Image classification data set "dataset" (Burcu-weining/Guava-GAN-Image-Translation on GitHub). Class labels (2): unwrapped, wrapped.

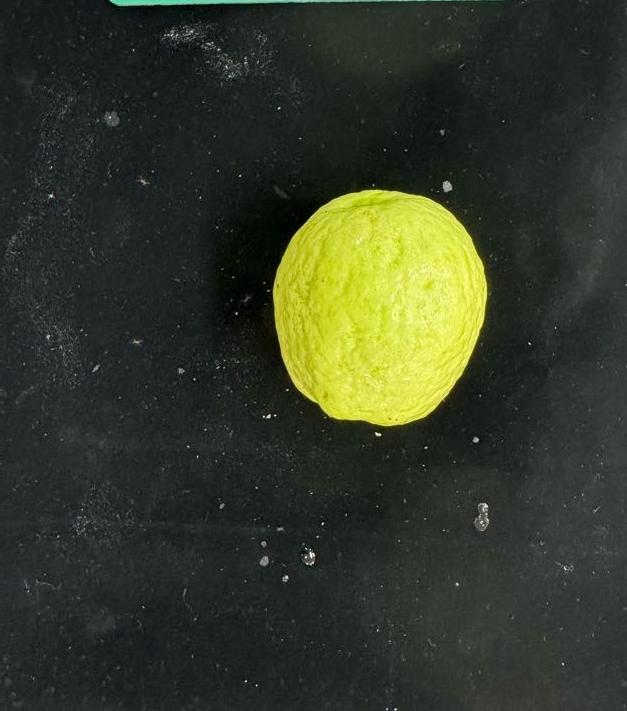
Label: unwrapped

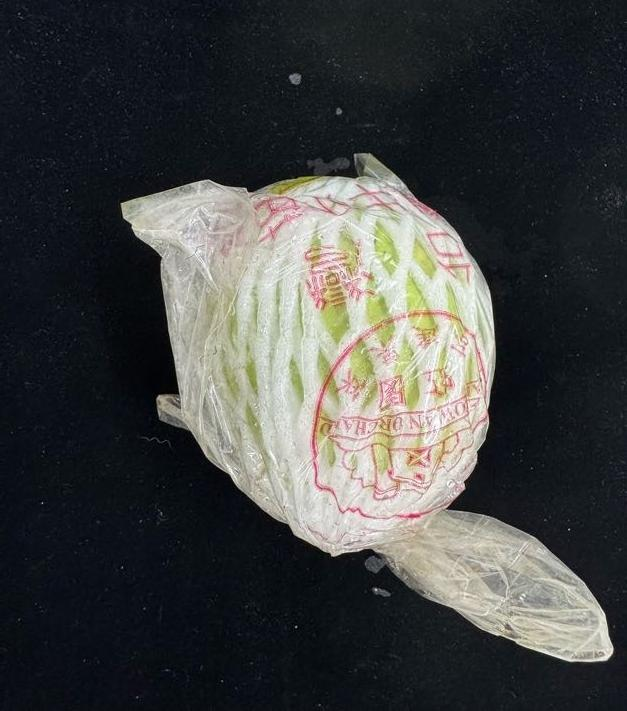
Label: wrapped

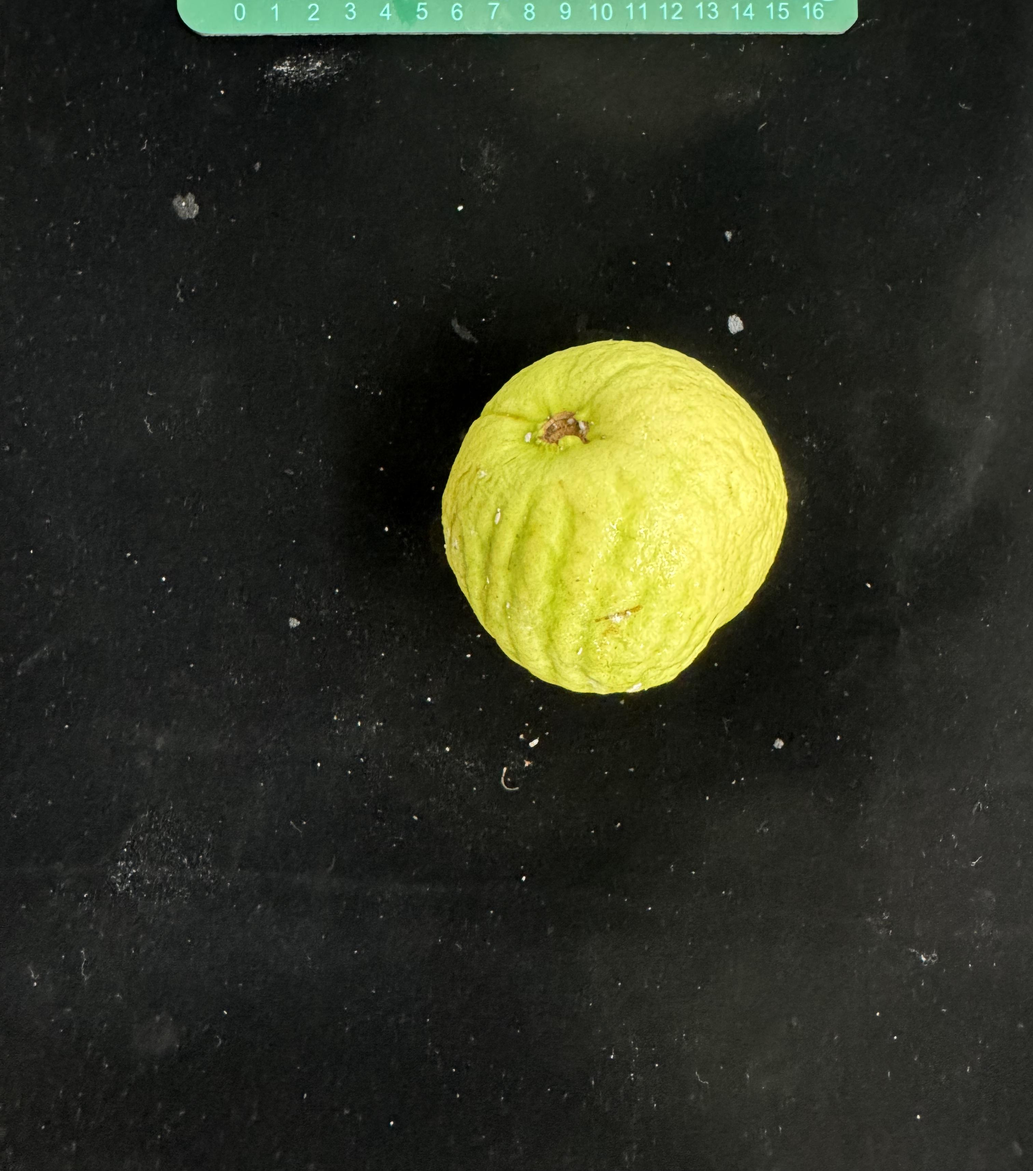
Label: unwrapped

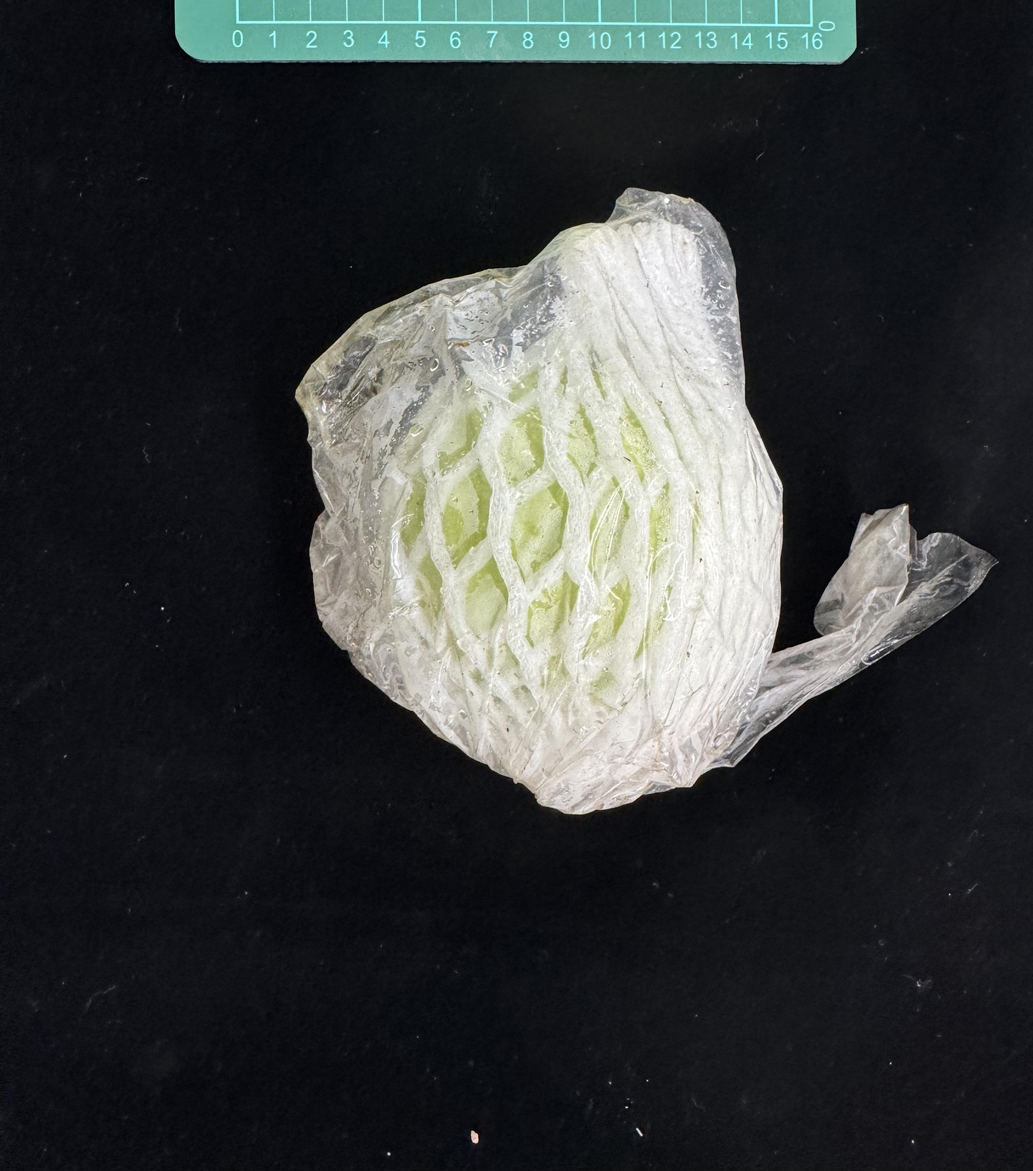
Label: wrapped

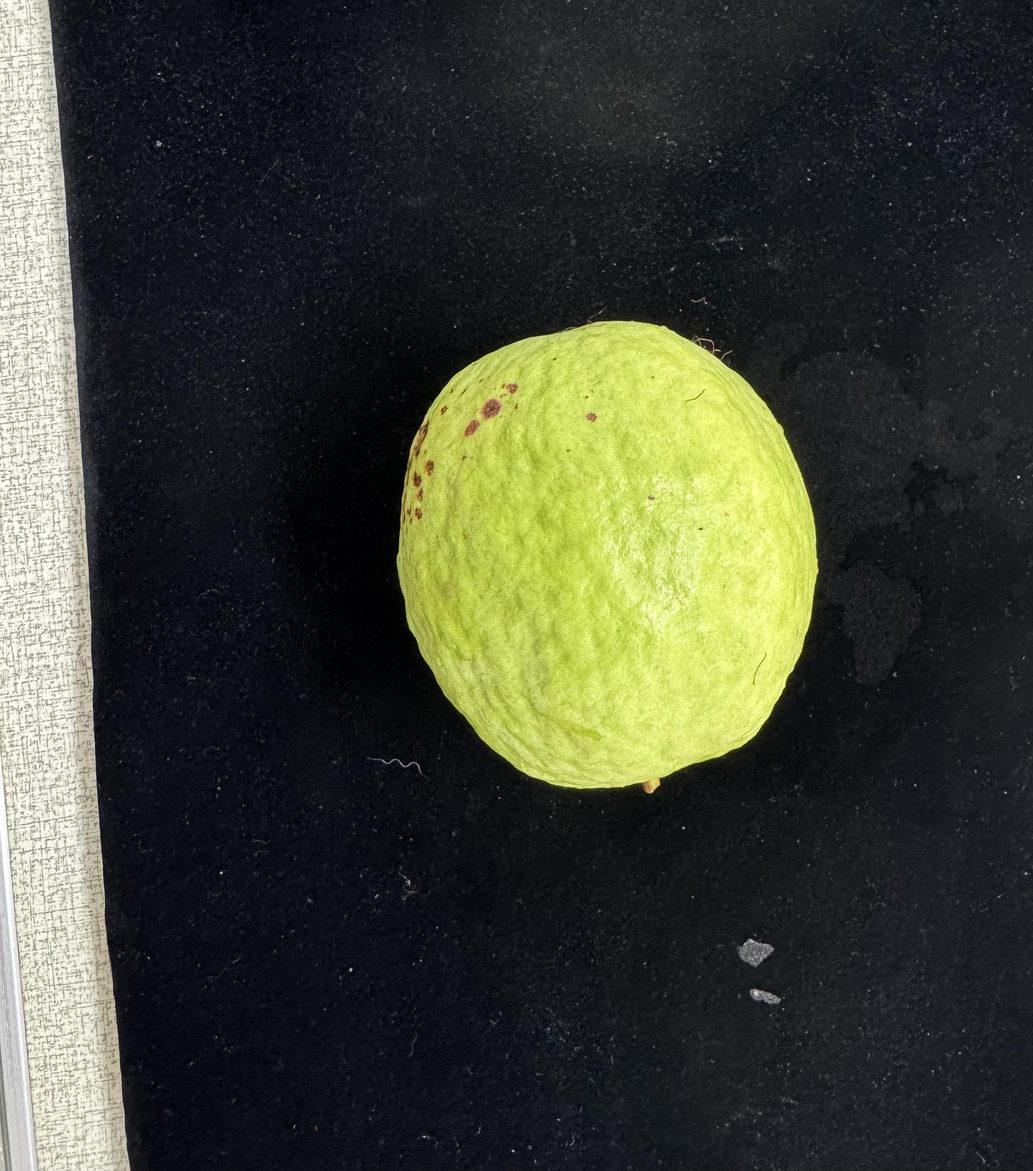
Label: unwrapped

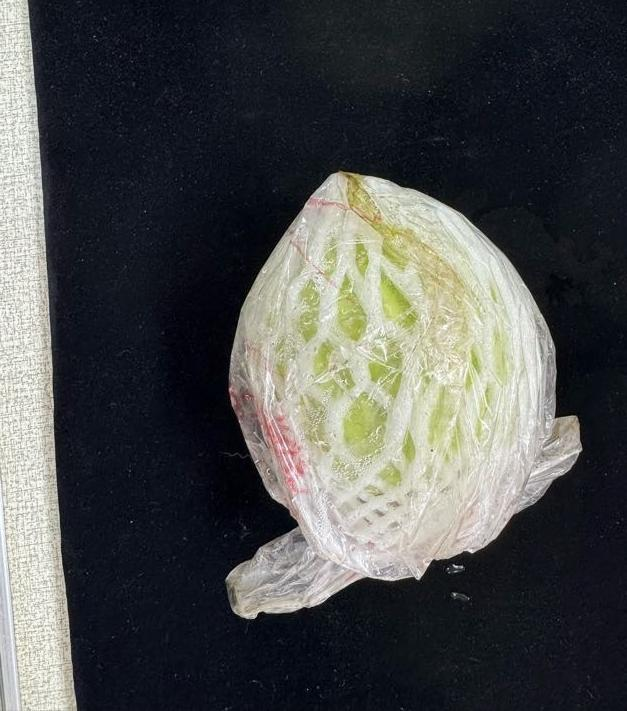
Label: wrapped
